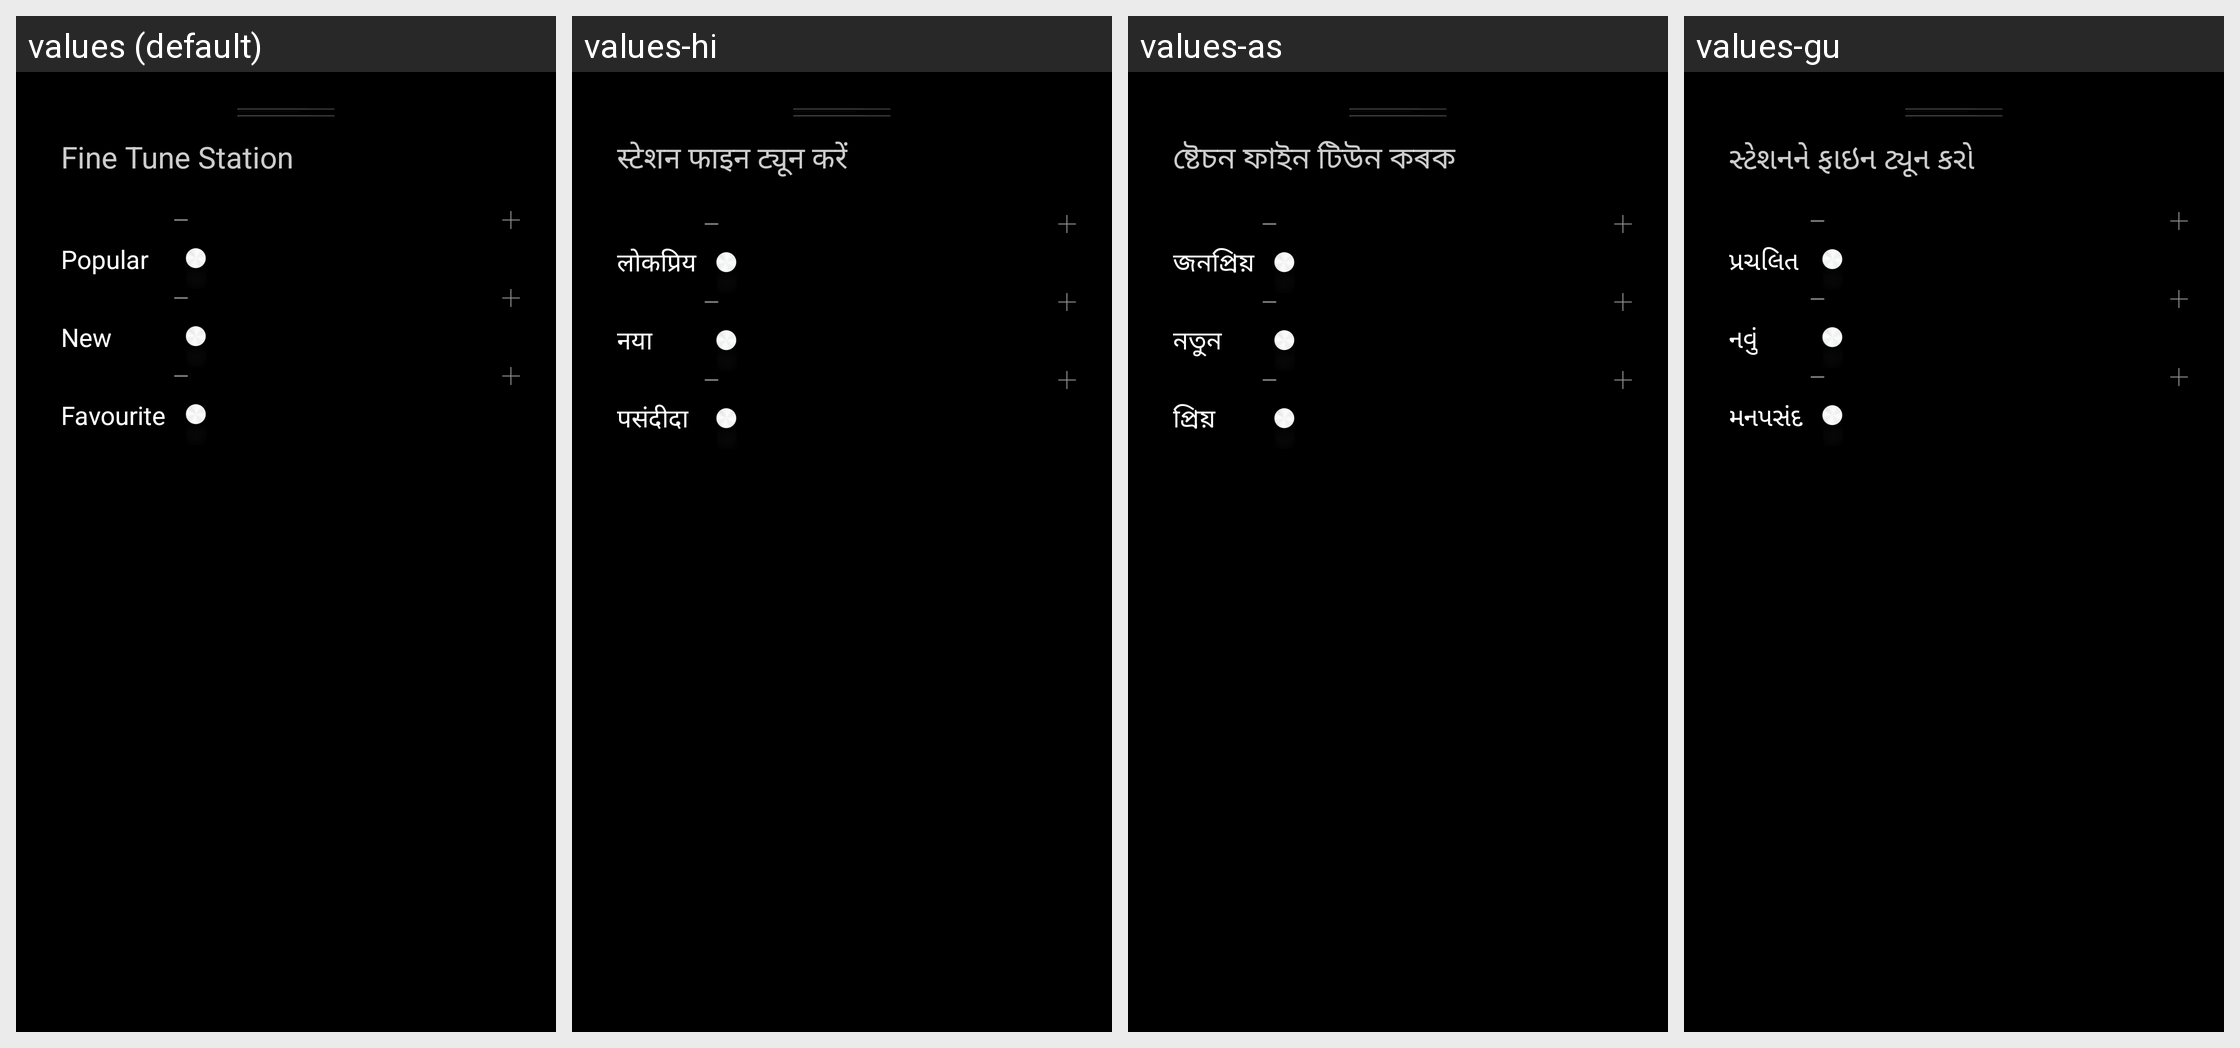

For this localized Android screen grid, give each drawn string resource with its value in every locale shown.
Android screen res/layout/mr_fragment_fine_tuning.xml rendered under 4 locales, left to right: values (default), values-hi, values-as, values-gu. Device: Nexus 5 (rendered at 1080×1920; each locale shown at half size, 540×960, under a caption strip naming it); theme mr_AppTheme.
Other locales in the repository, not shown: values-bn, values-de, values-en-rUS, values-es-rES, values-es-rUS, values-fr, values-in, values-it, values-kn, values-ko, values-ml, values-mr, values-ms, values-ne, values-or, values-pa, values-ta, values-te, values-th, values-tr, values-zh-rCN.
Strings drawn on this screen, with the default value and each locale's value (text and hints the layout hard-codes, and strings that could not be matched under every locale, appear in the picture but are not listed):

fine_tuning_drawer_title
  values: Fine Tune Station
  values-hi: स्टेशन फाइन ट्यून करें
  values-as: ষ্টেচন ফাইন টিউন কৰক
  values-gu: સ્ટેશનને ફાઇન ટ્યૂન કરો

popular_title
  values: Popular
  values-hi: लोकप्रिय
  values-as: জনপ্ৰিয়
  values-gu: પ્રચલિત

newer_title
  values: New
  values-hi: नया
  values-as: নতুন
  values-gu: નવું

favorite_title
  values: Favourite
  values-hi: पसंदीदा
  values-as: প্ৰিয়
  values-gu: મનપસંદ
